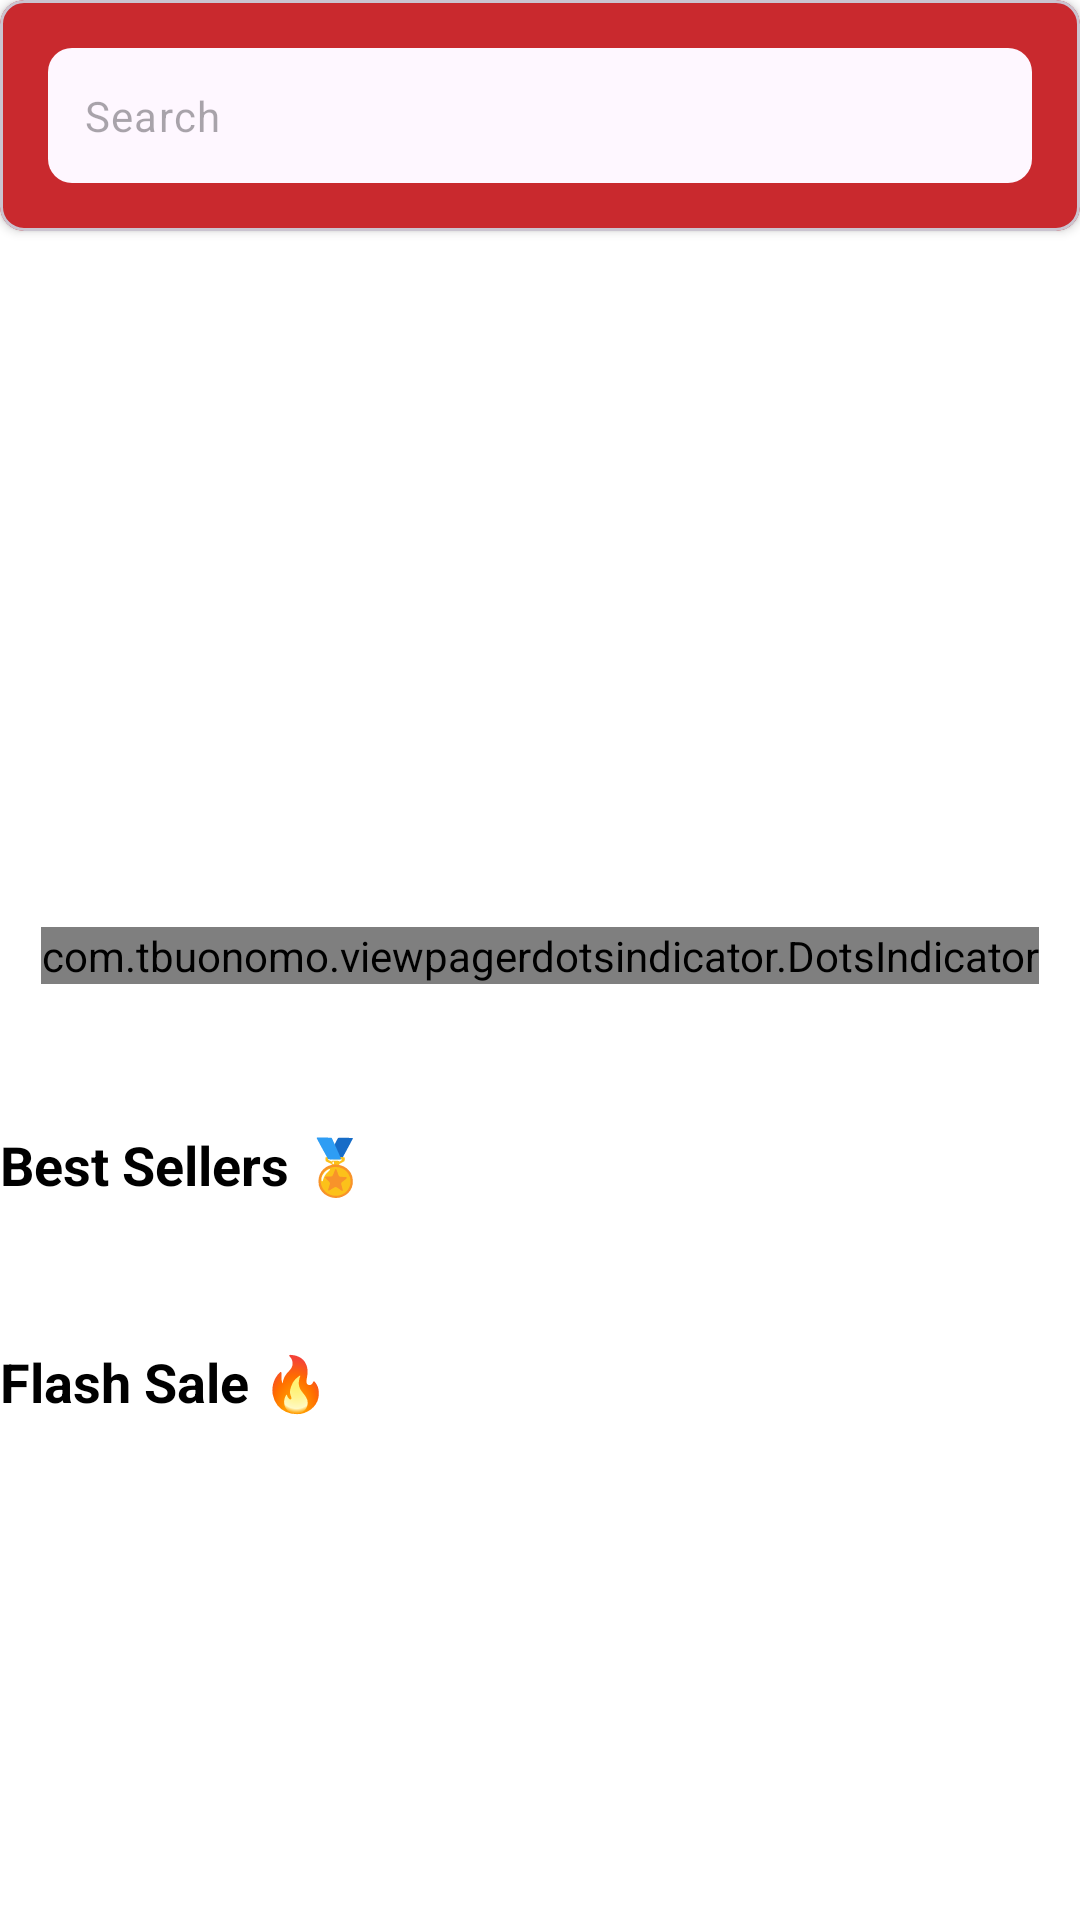

Produce the Android XML layout that renders to this screen, including the resource entries it uses.
<!-- AndroidManifest.xml: application theme Theme.XBCAD7319 -->
<!-- res/layout/fragment_products.xml -->
<?xml version="1.0" encoding="utf-8"?>
<androidx.core.widget.NestedScrollView xmlns:android="http://schemas.android.com/apk/res/android"
    xmlns:app="http://schemas.android.com/apk/res-auto"
    xmlns:tools="http://schemas.android.com/tools"
    android:layout_width="match_parent"
    android:layout_height="match_parent"
    android:layout_marginHorizontal="20dp"
    android:layout_marginVertical="10dp"
    android:fillViewport="true"
    tools:context=".ui.fragment.user.ProductsFragment">

    <LinearLayout
        android:layout_width="match_parent"
        android:layout_height="wrap_content"
        android:orientation="vertical">

        <com.google.android.material.card.MaterialCardView
            android:layout_width="match_parent"
            android:layout_height="wrap_content"
            android:layout_marginBottom="16dp"
            app:cardBackgroundColor="@color/primary_color"
            app:cardCornerRadius="8dp"
            app:cardElevation="2dp">

            <LinearLayout
                android:id="@+id/location_redirect"
                android:layout_width="match_parent"
                android:layout_height="wrap_content"
                android:gravity="center_vertical"
                android:orientation="horizontal"
                android:padding="16dp">

                <com.google.android.material.textfield.TextInputLayout
                    android:layout_width="match_parent"
                    android:layout_height="wrap_content"
                    app:boxBackgroundMode="filled"
                    app:boxCornerRadiusBottomEnd="8dp"
                    app:boxCornerRadiusBottomStart="8dp"
                    app:boxCornerRadiusTopEnd="8dp"
                    app:boxCornerRadiusTopStart="8dp"
                    app:boxStrokeColor="@android:color/transparent"
                    app:boxStrokeWidth="0dp"
                    app:endIconMode="clear_text"
                    app:hintEnabled="false"
                    app:startIconDrawable="@drawable/baseline_search_24"
                    app:startIconTint="@color/gray">

                    <com.google.android.material.textfield.TextInputEditText
                        android:id="@+id/search_products"
                        android:layout_width="match_parent"
                        android:layout_height="45dp"
                        android:hint="Search"
                        android:inputType="text"
                        android:paddingHorizontal="12dp"
                        android:paddingVertical="4dp"
                        android:textSize="14sp"
                        app:boxStrokeWidth="0dp"
                        app:boxStrokeColor="@android:color/transparent"/>

                </com.google.android.material.textfield.TextInputLayout>

            </LinearLayout>

        </com.google.android.material.card.MaterialCardView>

        <androidx.viewpager2.widget.ViewPager2
            android:id="@+id/imageSlider"
            android:layout_width="match_parent"
            android:layout_height="200dp"
            android:layout_marginBottom="16dp" />

        <com.tbuonomo.viewpagerdotsindicator.DotsIndicator
            android:id="@+id/dotsIndicator"
            android:layout_width="wrap_content"
            android:layout_height="wrap_content"
            android:layout_gravity="center_horizontal"
            android:layout_marginBottom="24dp"
            app:dotsColor="@color/gray"
            app:dotsCornerRadius="8dp"
            app:dotsSize="8dp"
            app:dotsSpacing="4dp"
            app:dotsWidthFactor="2.5"
            app:selectedDotColor="@color/primary_color" />

        <androidx.recyclerview.widget.RecyclerView
            android:id="@+id/categoryRecyclerView"
            android:layout_width="match_parent"
            android:layout_height="wrap_content"
            android:layout_marginBottom="24dp"
            android:orientation="horizontal" />

        
        <TextView
            android:layout_width="wrap_content"
            android:layout_height="wrap_content"
            android:layout_marginBottom="8dp"
            android:text="Best Sellers 🏅"
            android:textColor="@color/black"
            android:textSize="18sp"
            android:textStyle="bold" />

        <androidx.recyclerview.widget.RecyclerView
            android:id="@+id/productRecyclerView"
            android:layout_width="match_parent"
            android:layout_height="wrap_content"
            android:layout_marginTop="16dp"
            android:orientation="vertical" />

        
        <TextView
            android:layout_width="wrap_content"
            android:layout_height="wrap_content"
            android:layout_marginTop="24dp"
            android:text="Flash Sale 🔥"
            android:textColor="@color/black"
            android:textSize="18sp"
            android:textStyle="bold" />

        <androidx.recyclerview.widget.RecyclerView
            android:id="@+id/flashSaleRecyclerView"
            android:layout_width="match_parent"
            android:layout_height="wrap_content"
            android:layout_marginTop="16dp"
            android:orientation="vertical" />

    </LinearLayout>

</androidx.core.widget.NestedScrollView>
<!-- resources referenced by this layout -->
<resources>
  <color name="black">#FF000000</color>
  <color name="gray">#808080</color>
  <color name="primary_color">#c9292e</color>
  <style name="Theme.XBCAD7319" parent="Base.Theme.XBCAD7319" />
  <style name="Base.Theme.XBCAD7319" parent="Theme.Material3.DayNight.NoActionBar">
          
          
          <item name="android:windowBackground">@color/white</item>
          <item name="android:statusBarColor">@color/primary</item>
          <item name="colorPrimary">@color/primary</item>
  
      </style>
  <color name="white">#FFFFFFFF</color>
  <color name="primary">#c9292e</color>
</resources>
